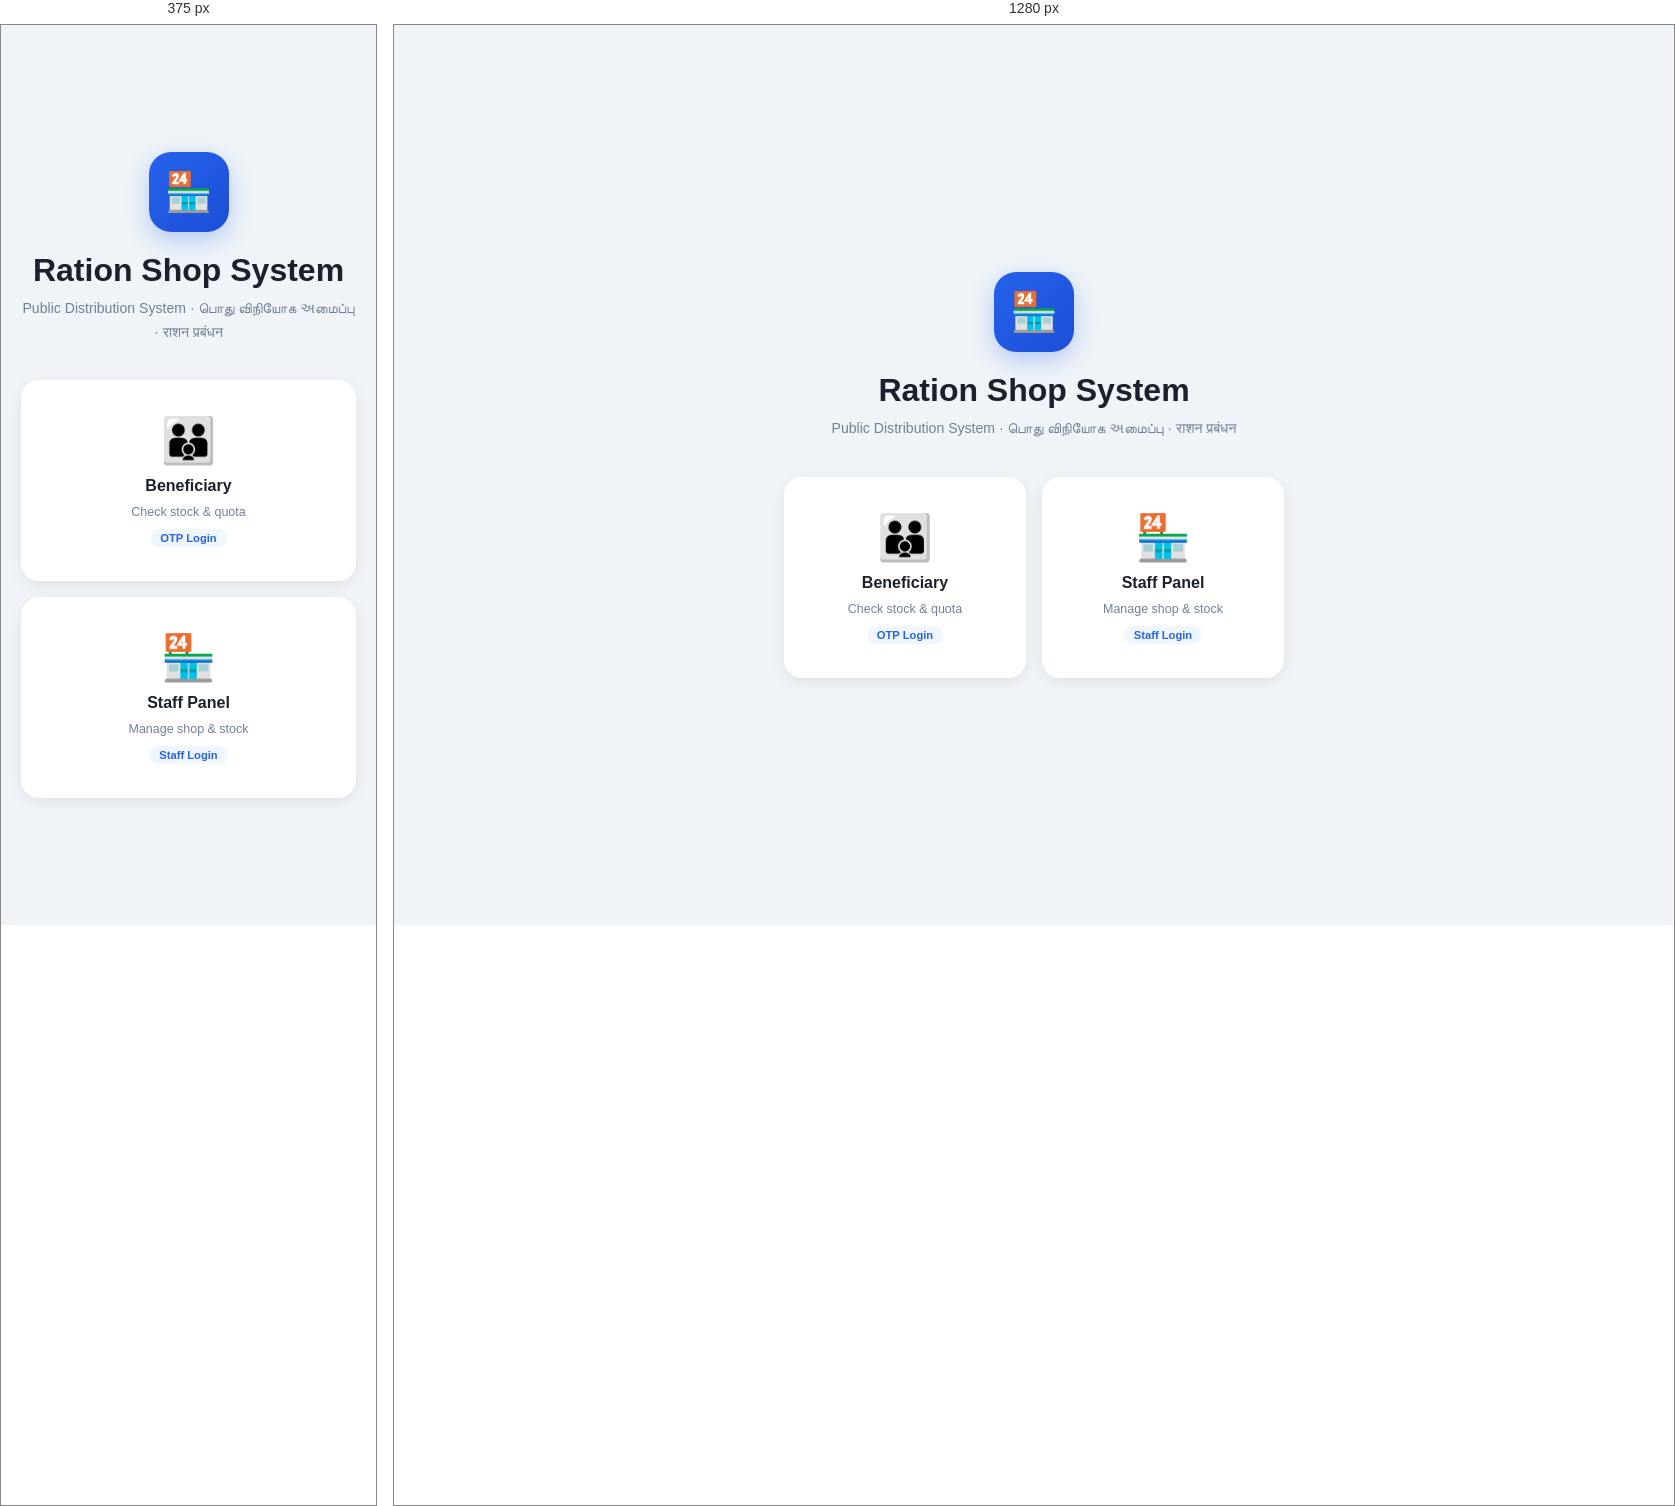
Rendered at 375 px and 1280 px, left to right.

<!-- file: index.html -->
<!DOCTYPE html>
<html lang="en">
<head>
  <meta charset="UTF-8"/><meta name="viewport" content="width=device-width,initial-scale=1"/>
  <title>Ration Shop System</title>
  <link href="https://fonts.googleapis.com/css2?family=Nunito:wght@400;700;800&display=swap" rel="stylesheet"/>
  <style>
    *{margin:0;padding:0;box-sizing:border-box;}
    body{font-family:Nunito,sans-serif;background:#f0f4f8;min-height:100vh;display:flex;align-items:center;justify-content:center;padding:20px;}
    .wrap{max-width:500px;width:100%;text-align:center;}
    .logo{width:80px;height:80px;background:linear-gradient(135deg,#2563eb,#1d4ed8);border-radius:22px;display:flex;align-items:center;justify-content:center;font-size:2.4rem;margin:0 auto 20px;box-shadow:0 8px 24px rgba(37,99,235,0.3);}
    h1{font-size:2rem;font-weight:800;color:#1a202c;margin-bottom:8px;}
    .sub{font-size:0.88rem;color:#718096;margin-bottom:36px;line-height:1.7;}
    .cards{display:grid;grid-template-columns:1fr 1fr;gap:16px;}
    a.card{background:white;border-radius:18px;padding:32px 20px;text-decoration:none;box-shadow:0 4px 16px rgba(0,0,0,0.07);border:2px solid transparent;transition:all 0.2s;display:flex;flex-direction:column;align-items:center;gap:10px;}
    a.card:hover{border-color:#2563eb;transform:translateY(-3px);}
    .c-icon{font-size:2.8rem;}
    .c-title{font-size:1rem;font-weight:800;color:#1a202c;}
    .c-sub{font-size:0.78rem;color:#718096;}
    .c-tag{background:#eff6ff;color:#2563eb;font-size:0.7rem;font-weight:700;padding:3px 10px;border-radius:20px;}
    @media(max-width:400px){.cards{grid-template-columns:1fr;}}
  </style>
</head>
<body>
<div class="wrap">
  <div class="logo">&#x1F3EA;</div>
  <h1>Ration Shop System</h1>
  <p class="sub">Public Distribution System &middot; &#x0BAA;&#x0BCA;&#x0BA4;&#x0BC1; &#x0BB5;&#x0BBF;&#x0BA8;&#x0BBF;&#x0BAF;&#x0BCB;&#x0B95; &#x0A85;&#x0BAE;&#x0BC8;&#x0BAA;&#x0BCD;&#x0BAA;&#x0BC1; &middot; &#x0930;&#x093E;&#x0936;&#x0928; &#x092A;&#x094D;&#x0930;&#x092C;&#x0902;&#x0927;&#x0928;</p>
  <div class="cards">
    <a href="/beneficiary/index.html" class="card">
      <div class="c-icon">&#x1F46A;</div>
      <div class="c-title">Beneficiary</div>
      <div class="c-sub">Check stock &amp; quota</div>
      <div class="c-tag">OTP Login</div>
    </a>
    <a href="/staff/index.html" class="card">
      <div class="c-icon">&#x1F3EA;</div>
      <div class="c-title">Staff Panel</div>
      <div class="c-sub">Manage shop &amp; stock</div>
      <div class="c-tag">Staff Login</div>
    </a>
  </div>
</div>
</body>
</html>